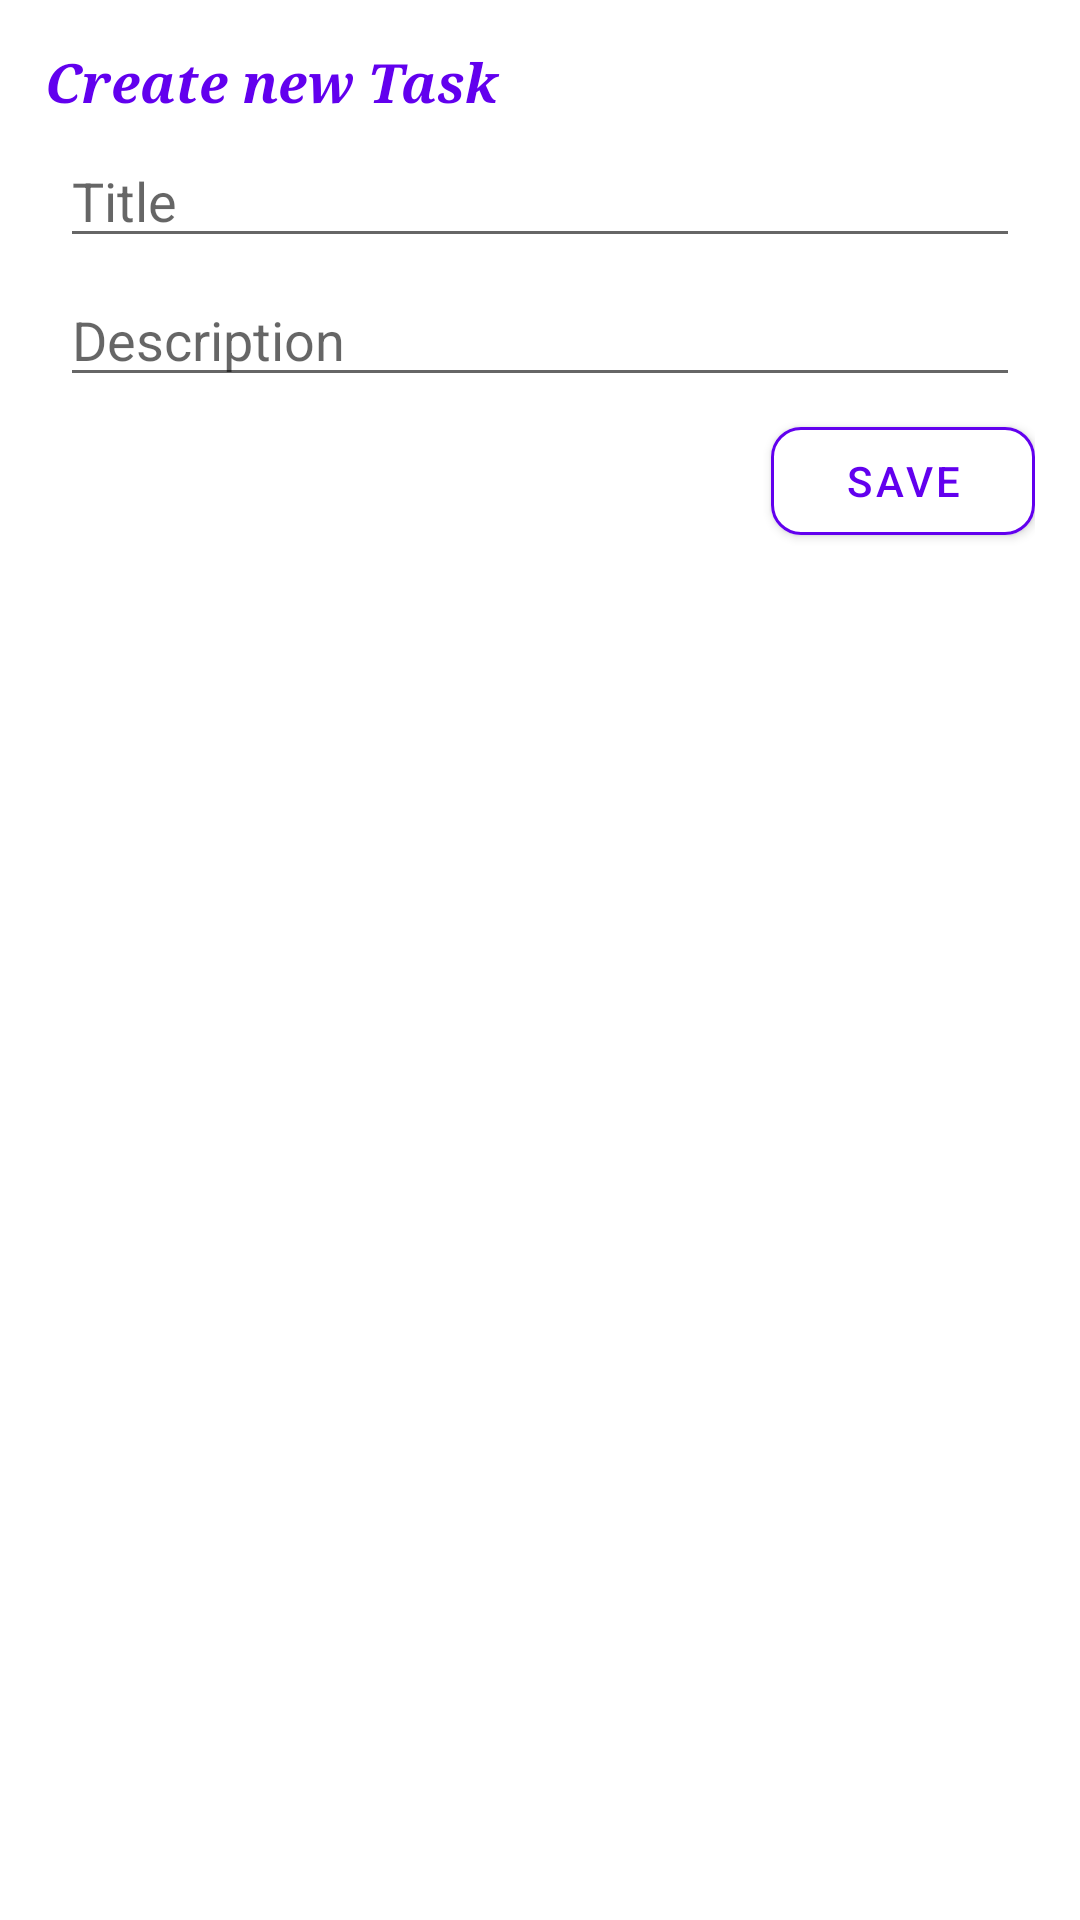

Reconstruct the res/layout file that produces this screen, plus the resources it refers to.
<!-- AndroidManifest.xml: application theme Theme.TodoMain -->
<!-- res/layout/bottom_sheet_dialog_task.xml -->
<?xml version="1.0" encoding="utf-8"?>
<androidx.constraintlayout.widget.ConstraintLayout xmlns:android="http://schemas.android.com/apk/res/android"
    xmlns:app="http://schemas.android.com/apk/res-auto"
    xmlns:tools="http://schemas.android.com/tools"
    android:id="@+id/bottomSheetDialogTaskListContainer"
    android:layout_width="match_parent"
    android:layout_height="wrap_content"
    android:orientation="vertical"
    android:padding="15dp">

    <TextView
        android:id="@+id/textView2"
        android:layout_width="match_parent"
        android:layout_height="wrap_content"
        android:layout_weight="1"
        android:text="Create new Task"
        android:textColor="@color/purple_500"
        android:textSize="18sp"
        android:textStyle="bold|italic"
        android:typeface="serif"
        app:layout_constraintStart_toStartOf="parent"
        app:layout_constraintTop_toTopOf="parent" />

    <EditText
        android:id="@+id/taskTitle"
        android:layout_width="match_parent"
        android:layout_height="wrap_content"
        android:layout_margin="5dp"
        android:layout_marginStart="20dp"
        android:layout_marginTop="8dp"
        android:layout_marginEnd="20dp"
        android:layout_weight="1"
        android:ems="10"
        android:hint="Title"
        android:inputType="textPersonName"
        app:layout_constraintEnd_toEndOf="parent"
        app:layout_constraintStart_toStartOf="parent"
        app:layout_constraintTop_toBottomOf="@+id/textView2" />

    <EditText
        android:id="@+id/taskDetail"
        android:layout_width="match_parent"
        android:layout_height="wrap_content"
        android:layout_margin="5dp"
        android:layout_marginStart="20dp"
        android:layout_marginEnd="20dp"
        android:layout_weight="1"
        android:ems="10"
        android:gravity="start|top"
        android:hint="Description"
        android:inputType="textMultiLine"
        app:layout_constraintEnd_toEndOf="parent"
        app:layout_constraintStart_toStartOf="parent"
        app:layout_constraintTop_toBottomOf="@+id/taskTitle" />

    <com.google.android.material.button.MaterialButton
        android:id="@+id/btnSaveTaskList"
        android:layout_width="wrap_content"
        android:layout_height="wrap_content"
        android:layout_gravity="end"
        android:layout_marginTop="4dp"
        android:backgroundTint="@color/white"
        android:text="Save"
        android:textAppearance="@style/TextAppearance.MaterialComponents.Button"
        android:textColor="@color/purple_500"
        android:theme="@style/bottomSheetButton"
        app:cornerRadius="10dp"
        app:layout_constraintEnd_toEndOf="parent"
        app:layout_constraintTop_toBottomOf="@+id/scheduleLayout"
        app:strokeColor="@color/purple_500"
        app:strokeWidth="1dp" />

    <Button
        android:id="@+id/btnSetSchedule"
        android:layout_width="30dp"
        android:layout_height="30dp"
        android:layout_weight="1"
        android:background="@drawable/ic_schedule"
        android:backgroundTint="@color/purple_200"
        app:iconPadding="0dp"
        app:layout_constraintBottom_toBottomOf="@+id/btnSaveTaskList"
        app:layout_constraintStart_toStartOf="parent"
        app:layout_constraintTop_toTopOf="@+id/btnSaveTaskList" />

    <androidx.constraintlayout.widget.ConstraintLayout
        android:id="@+id/scheduleLayout"
        android:layout_width="0dp"
        android:layout_height="wrap_content"
        android:layout_marginTop="8dp"
        android:orientation="horizontal"
        android:visibility="gone"
        app:layout_constraintEnd_toEndOf="parent"
        app:layout_constraintStart_toStartOf="parent"
        app:layout_constraintTop_toBottomOf="@+id/taskDetail">

        <TextView
            android:id="@+id/textView"
            android:layout_width="wrap_content"
            android:layout_height="wrap_content"
            android:layout_margin="5dp"
            android:layout_weight="1"
            android:gravity="center"
            android:text="Finish by:"
            android:textSize="16sp"
            app:layout_constraintBottom_toBottomOf="parent"
            app:layout_constraintStart_toStartOf="parent"
            app:layout_constraintTop_toTopOf="parent" />

        <TextView
            android:id="@+id/taskSchedule"
            android:layout_width="wrap_content"
            android:layout_height="wrap_content"
            android:layout_margin="5dp"
            android:layout_marginStart="8dp"
            android:layout_weight="4"
            android:background="@drawable/sample_border"
            android:gravity="center_vertical"
            android:padding="5dp"
            android:textSize="16sp"
            android:typeface="serif"
            app:layout_constraintBottom_toBottomOf="parent"
            app:layout_constraintStart_toEndOf="@+id/textView"
            app:layout_constraintTop_toTopOf="parent" />

        <Button
            android:id="@+id/btnDeleteTime"
            android:layout_width="25dp"
            android:layout_height="25dp"
            android:layout_marginStart="8dp"
            android:background="@drawable/ic_clear_24"
            android:text="Button"
            app:layout_constraintBottom_toBottomOf="@+id/taskSchedule"
            app:layout_constraintStart_toEndOf="@+id/taskSchedule"
            app:layout_constraintTop_toTopOf="@+id/taskSchedule" />

    </androidx.constraintlayout.widget.ConstraintLayout>

    <androidx.constraintlayout.widget.ConstraintLayout
        android:id="@+id/notifyOptionLayout"
        android:layout_width="wrap_content"
        android:layout_height="wrap_content"
        android:layout_marginStart="16dp"
        android:visibility="gone"
        app:layout_constraintBottom_toBottomOf="@+id/btnSetSchedule"
        app:layout_constraintStart_toEndOf="@+id/btnSetSchedule"
        app:layout_constraintTop_toTopOf="@+id/btnSetSchedule">

        <com.google.android.material.switchmaterial.SwitchMaterial
            android:id="@+id/notifySwitchOption"
            android:layout_width="wrap_content"
            android:layout_height="wrap_content"
            app:layout_constraintStart_toStartOf="parent"
            app:layout_constraintTop_toTopOf="parent" />

        <TextView
            android:id="@+id/txtNotifyOnly"
            android:layout_width="wrap_content"
            android:layout_height="wrap_content"
            android:layout_marginStart="8dp"
            android:background="@drawable/sample_border"
            android:backgroundTint="#AEEA00"
            android:padding="3dp"
            android:text="Notify Only"
            android:textColor="@color/black"
            android:textSize="12sp"
            app:layout_constraintBottom_toTopOf="@+id/txtSound"
            app:layout_constraintStart_toEndOf="@+id/notifySwitchOption"
            app:layout_constraintTop_toTopOf="@+id/notifySwitchOption" />

        <TextView
            android:id="@+id/txtSound"
            android:layout_width="wrap_content"
            android:layout_height="wrap_content"
            android:background="@drawable/sample_border"
            android:backgroundTint="#FFFFFF"
            android:padding="3dp"
            android:text="Sound &amp; Notify"
            android:textColor="@color/black"
            android:textSize="12sp"
            app:layout_constraintBottom_toBottomOf="@+id/notifySwitchOption"
            app:layout_constraintEnd_toEndOf="@+id/txtNotifyOnly"
            app:layout_constraintStart_toStartOf="@+id/txtNotifyOnly"
            app:layout_constraintTop_toBottomOf="@+id/txtNotifyOnly" />
    </androidx.constraintlayout.widget.ConstraintLayout>
</androidx.constraintlayout.widget.ConstraintLayout>
<!-- resources referenced by this layout -->
<resources>
  <!-- drawable sample_border (drawable) -->
  <?xml version="1.0" encoding="utf-8"?>
  <shape xmlns:android="http://schemas.android.com/apk/res/android"
      android:shape="rectangle">
  
      <solid android:color="#EFEFEF"/>
      <corners android:radius="5dp"/>
      <stroke android:color="@color/purple_200"
          android:width="2dp"/>
  
  </shape>
  <style name="bottomSheetButton" parent="Theme.MaterialComponents">
          <item name="colorOnPrimary">@android:color/holo_red_light</item>
          <item name="colorPrimary">@android:color/holo_orange_dark</item>
          <item name="colorOnSurface">@android:color/holo_orange_light</item>
      </style>
  <style name="Theme.TodoMain" parent="Theme.MaterialComponents.DayNight.NoActionBar">
          
          <item name="colorPrimary">@color/purple_500</item>
          <item name="colorPrimaryVariant">@color/purple_700</item>
          <item name="colorOnPrimary">@color/white</item>
          
          <item name="colorSecondary">@color/teal_200</item>
          <item name="colorSecondaryVariant">@color/teal_700</item>
          <item name="colorOnSecondary">@color/black</item>
          
          <item name="android:statusBarColor" tools:targetApi="l">?attr/colorPrimaryVariant</item>
  
          
          <item name="bottomSheetDialogTheme">@style/BottomSheetDialogTheme</item>
      </style>
  <style name="BottomSheetDialogTheme" parent="Theme.Design.Light.BottomSheetDialog">
          <item name="bottomSheetStyle">@style/BottomSheetStyle</item>
      </style>
  <style name="BottomSheetStyle" parent="Widget.Design.BottomSheet.Modal">
          <item name="android:background">@drawable/bottom_sheet_background</item>
      </style>
  <!-- not gathered from this repository: default colours our renderer supplied (Android Studio template values) -->
  <color name="purple_200">#FFBB86FC</color>
  <color name="purple_500">#FF6200EE</color>
  <color name="purple_700">#FF3700B3</color>
  <color name="teal_200">#FF03DAC5</color>
  <color name="teal_700">#FF018786</color>
  <color name="black">#FF000000</color>
  <color name="white">#FFFFFFFF</color>
</resources>
